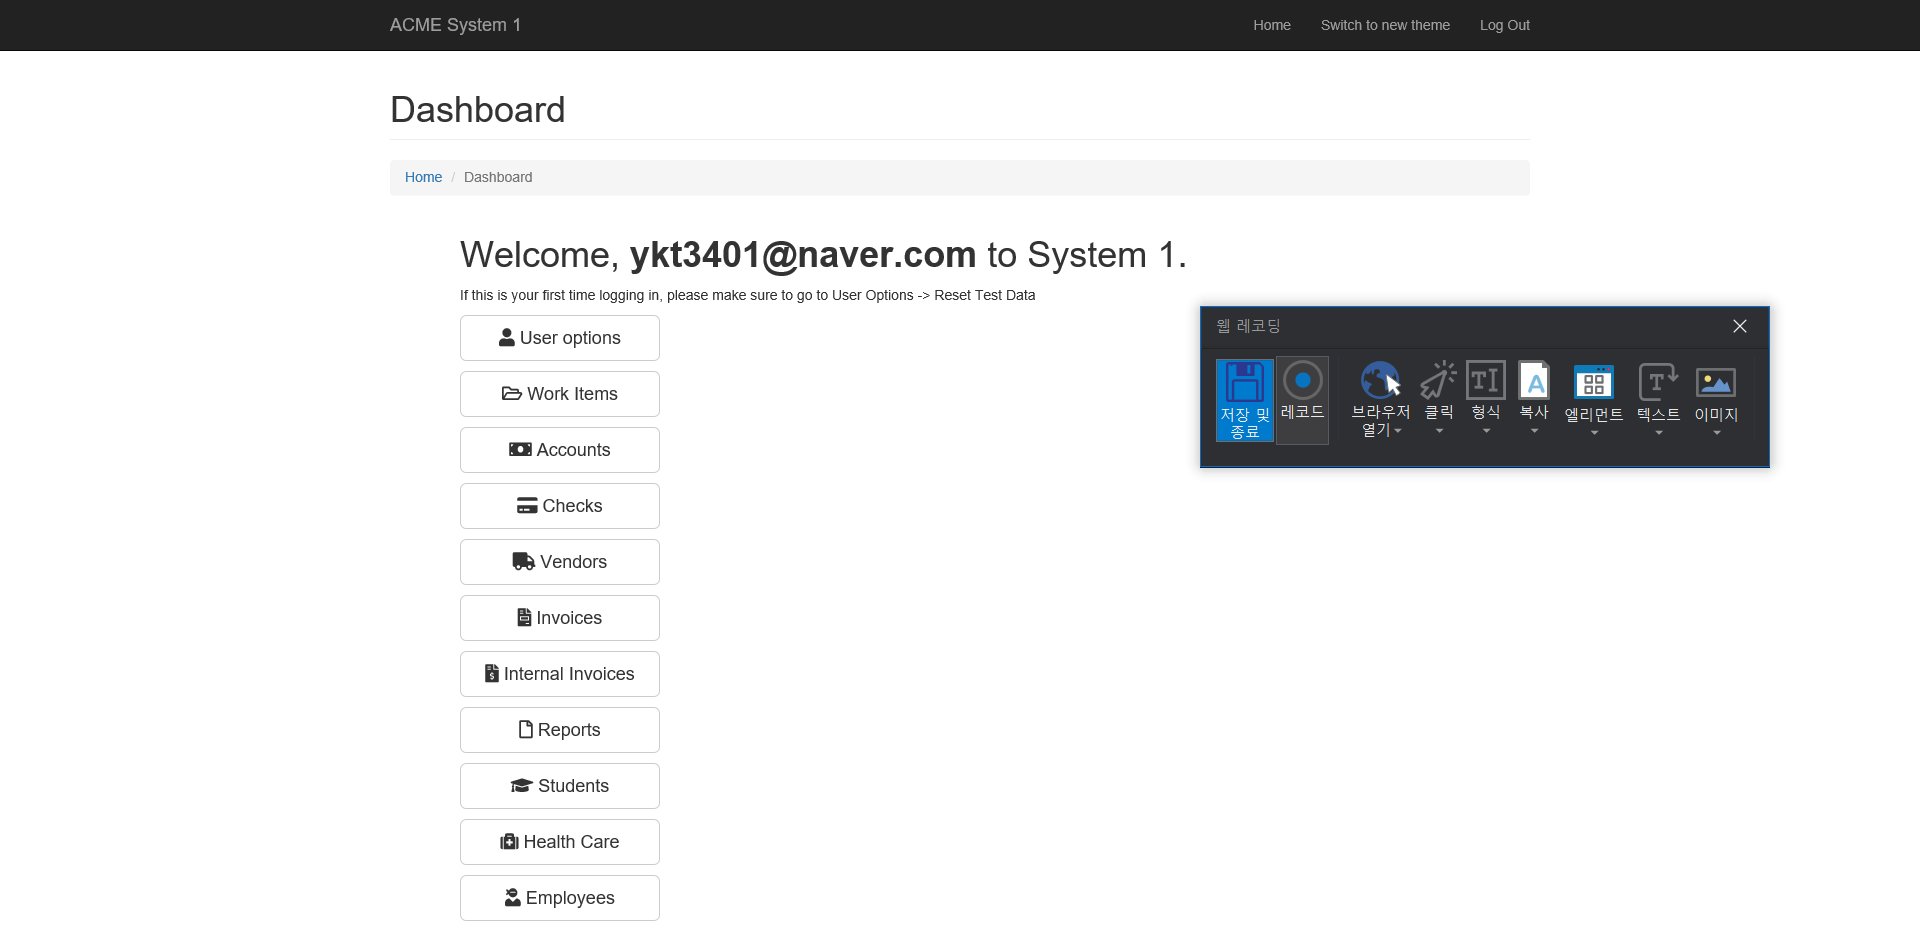
Workflow: Main

Step 1: Attach Browser 'ACMESyste Page' in window 'ACME System 1 - Log In'
